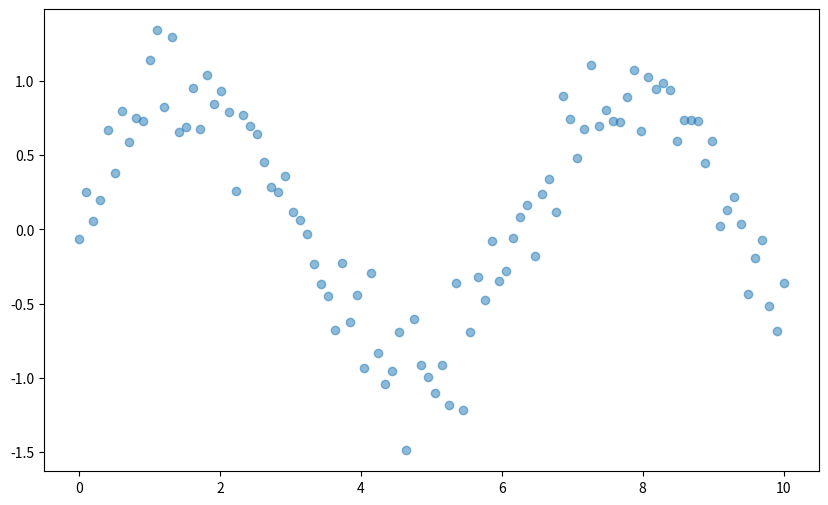

The script that saved this image: (Note: this script raises an exception after producing the figure.)
import numpy as np
import matplotlib.pyplot as plt
import seaborn as sns

# Create sample data (you can replace this with your actual data)
x = np.linspace(0, 10, 100)
y = np.sin(x) + np.random.normal(0, 0.2, 100)  # Adding some noise

# Create the plot
plt.figure(figsize=(10, 6))

# Create scatter plot with smoothed line
sns.regplot(x=x, y=y, scatter_kws={'alpha':0.5}, 
            line_kws={'color': 'red'}, 
            lowess=True)  # lowess=True creates a smoothed line

# Add labels
plt.xlabel('X')
plt.ylabel('Y')
plt.title('Scatter Plot with Smoothed Line')

# Show the plot
plt.show() 